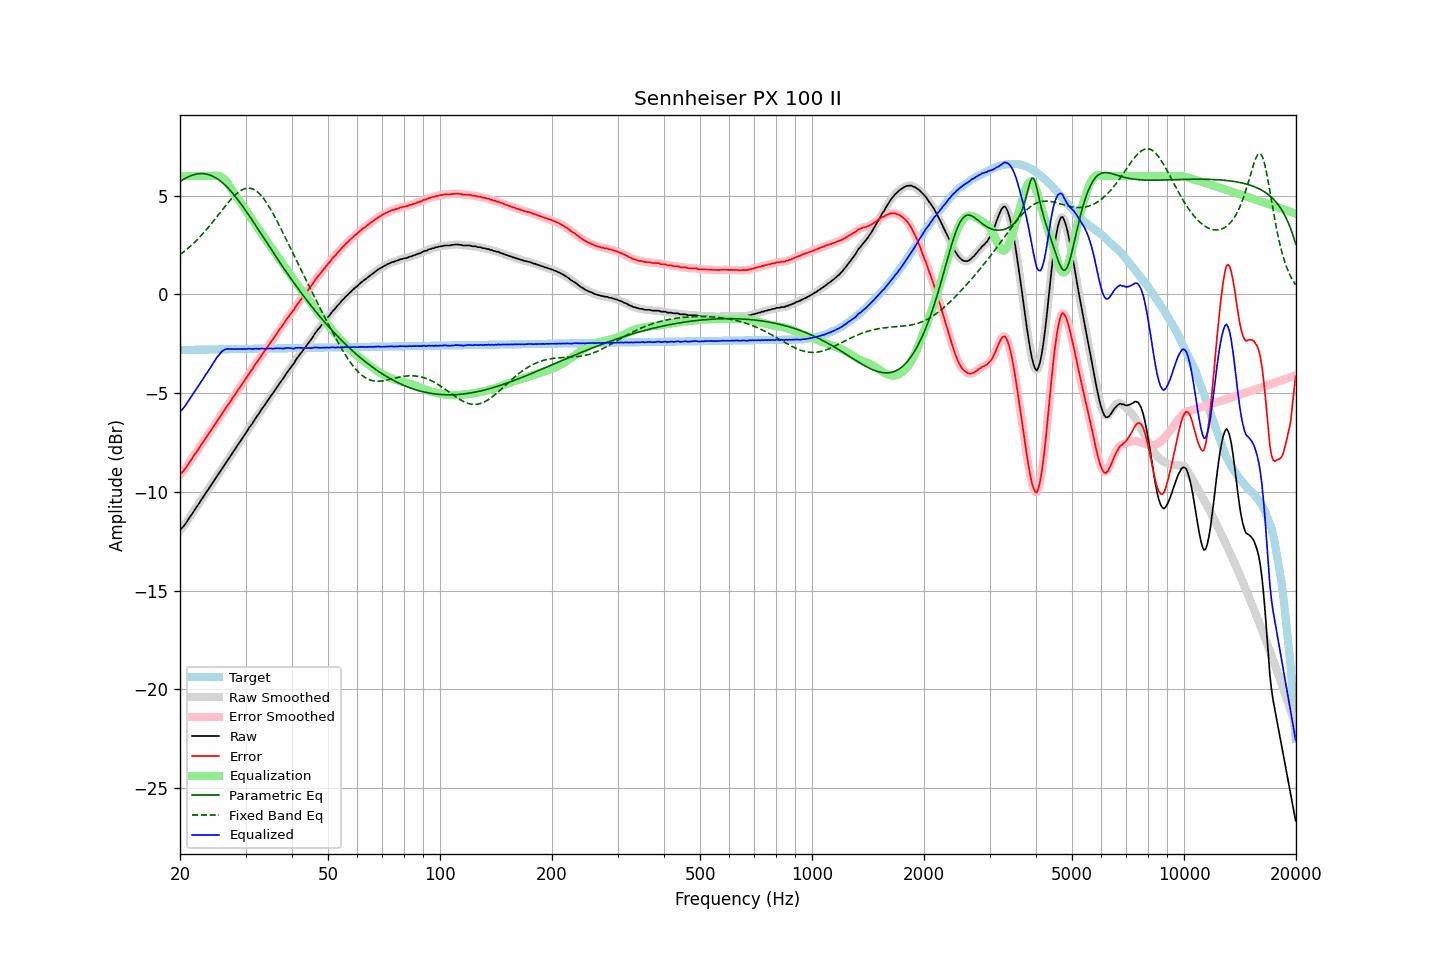

Values plotted in this chart, from the file beside it:
frequency, raw, error, smoothed, error_smoothed, equalization, parametric_eq, fixed_band_eq, equalized_raw, equalized_smoothed, target
20.00, -11.94, -9.12, -11.94, -9.12, 6.00, 5.72, 2.01, -5.94, -5.94, -2.81
20.20, -11.85, -9.03, -11.85, -9.04, 6.00, 5.77, 2.08, -5.85, -5.85, -2.81
20.40, -11.77, -8.95, -11.76, -8.95, 6.00, 5.82, 2.14, -5.77, -5.76, -2.81
20.61, -11.66, -8.85, -11.66, -8.85, 6.00, 5.87, 2.20, -5.66, -5.66, -2.81
20.81, -11.55, -8.74, -11.54, -8.73, 6.00, 5.91, 2.27, -5.55, -5.54, -2.81
21.02, -11.42, -8.61, -11.42, -8.61, 6.00, 5.95, 2.34, -5.42, -5.42, -2.81
21.23, -11.29, -8.48, -11.30, -8.49, 6.00, 5.99, 2.41, -5.29, -5.30, -2.81
21.44, -11.18, -8.37, -11.17, -8.36, 6.00, 6.02, 2.49, -5.18, -5.17, -2.81
21.66, -11.05, -8.25, -11.05, -8.24, 6.00, 6.05, 2.56, -5.05, -5.05, -2.80
21.87, -10.92, -8.11, -10.92, -8.12, 6.00, 6.08, 2.64, -4.92, -4.92, -2.80
22.09, -10.81, -8.01, -10.81, -8.00, 6.00, 6.10, 2.72, -4.81, -4.81, -2.80
22.31, -10.69, -7.89, -10.68, -7.88, 6.00, 6.11, 2.80, -4.69, -4.68, -2.80
22.54, -10.57, -7.77, -10.56, -7.76, 6.00, 6.12, 2.89, -4.57, -4.56, -2.80
22.76, -10.43, -7.63, -10.44, -7.64, 6.00, 6.12, 2.97, -4.43, -4.44, -2.80
22.99, -10.32, -7.52, -10.31, -7.52, 6.00, 6.12, 3.06, -4.32, -4.31, -2.80
23.22, -10.19, -7.39, -10.19, -7.39, 6.00, 6.12, 3.15, -4.19, -4.19, -2.79
23.45, -10.06, -7.26, -10.07, -7.27, 6.00, 6.11, 3.25, -4.06, -4.07, -2.79
23.69, -9.95, -7.16, -9.94, -7.15, 6.00, 6.09, 3.34, -3.95, -3.94, -2.79
23.92, -9.83, -7.04, -9.83, -7.04, 6.00, 6.07, 3.44, -3.83, -3.83, -2.79
24.16, -9.71, -6.92, -9.70, -6.91, 6.00, 6.04, 3.54, -3.71, -3.70, -2.79
24.40, -9.58, -6.79, -9.58, -6.79, 6.00, 6.00, 3.64, -3.57, -3.57, -2.79
24.65, -9.45, -6.66, -9.45, -6.67, 6.01, 5.97, 3.74, -3.43, -3.44, -2.79
24.89, -9.34, -6.55, -9.33, -6.55, 6.02, 5.92, 3.84, -3.31, -3.31, -2.78
25.14, -9.21, -6.42, -9.21, -6.43, 6.02, 5.87, 3.94, -3.19, -3.19, -2.78
25.39, -9.10, -6.31, -9.09, -6.31, 6.01, 5.81, 4.05, -3.09, -3.08, -2.78
25.65, -8.97, -6.19, -8.96, -6.18, 5.98, 5.75, 4.15, -2.98, -2.98, -2.78
25.91, -8.83, -6.05, -8.84, -6.06, 5.94, 5.69, 4.26, -2.89, -2.90, -2.78
26.16, -8.72, -5.94, -8.71, -5.93, 5.88, 5.62, 4.36, -2.83, -2.83, -2.78
26.43, -8.59, -5.81, -8.59, -5.81, 5.80, 5.54, 4.46, -2.79, -2.79, -2.78
26.69, -8.47, -5.69, -8.47, -5.70, 5.71, 5.46, 4.56, -2.76, -2.76, -2.77
26.96, -8.35, -5.58, -8.35, -5.58, 5.60, 5.38, 4.66, -2.75, -2.75, -2.77
27.23, -8.24, -5.47, -8.23, -5.46, 5.48, 5.29, 4.76, -2.76, -2.75, -2.77
27.50, -8.11, -5.34, -8.11, -5.34, 5.35, 5.20, 4.85, -2.76, -2.76, -2.77
27.77, -7.98, -5.21, -7.99, -5.22, 5.22, 5.10, 4.93, -2.76, -2.77, -2.77
28.05, -7.87, -5.10, -7.86, -5.09, 5.09, 5.00, 5.02, -2.77, -2.76, -2.77
28.33, -7.74, -4.97, -7.74, -4.97, 4.97, 4.90, 5.09, -2.76, -2.76, -2.77
28.62, -7.61, -4.84, -7.62, -4.85, 4.85, 4.80, 5.16, -2.76, -2.76, -2.77
28.90, -7.50, -4.73, -7.49, -4.73, 4.73, 4.69, 5.22, -2.76, -2.76, -2.76
29.19, -7.38, -4.61, -7.37, -4.61, 4.61, 4.58, 5.27, -2.77, -2.76, -2.76
29.48, -7.26, -4.50, -7.26, -4.50, 4.49, 4.46, 5.32, -2.77, -2.77, -2.76
29.78, -7.13, -4.37, -7.14, -4.38, 4.37, 4.35, 5.35, -2.76, -2.77, -2.76
30.08, -7.02, -4.26, -7.01, -4.25, 4.25, 4.23, 5.37, -2.77, -2.76, -2.76
30.38, -6.88, -4.12, -6.88, -4.12, 4.13, 4.12, 5.38, -2.75, -2.75, -2.76
30.68, -6.75, -3.99, -6.76, -4.00, 4.01, 4.00, 5.38, -2.74, -2.75, -2.76
30.99, -6.64, -3.88, -6.64, -3.89, 3.89, 3.87, 5.37, -2.75, -2.75, -2.75
31.30, -6.54, -3.79, -6.52, -3.77, 3.77, 3.75, 5.35, -2.77, -2.76, -2.75
31.61, -6.40, -3.65, -6.40, -3.65, 3.65, 3.63, 5.31, -2.75, -2.75, -2.75
31.93, -6.27, -3.52, -6.28, -3.53, 3.53, 3.51, 5.27, -2.74, -2.75, -2.75
32.24, -6.16, -3.41, -6.16, -3.41, 3.41, 3.38, 5.21, -2.75, -2.75, -2.75
32.57, -6.05, -3.30, -6.04, -3.29, 3.29, 3.26, 5.14, -2.76, -2.75, -2.75
32.89, -5.92, -3.17, -5.92, -3.17, 3.17, 3.13, 5.05, -2.75, -2.75, -2.75
33.22, -5.79, -3.04, -5.80, -3.05, 3.05, 3.01, 4.96, -2.73, -2.74, -2.74
33.55, -5.68, -2.93, -5.68, -2.93, 2.93, 2.88, 4.86, -2.74, -2.74, -2.74
33.89, -5.57, -2.83, -5.56, -2.82, 2.82, 2.75, 4.75, -2.75, -2.74, -2.74
34.23, -5.44, -2.70, -5.44, -2.70, 2.70, 2.63, 4.63, -2.74, -2.74, -2.74
34.57, -5.33, -2.59, -5.32, -2.58, 2.59, 2.50, 4.50, -2.74, -2.74, -2.74
34.92, -5.20, -2.46, -5.20, -2.47, 2.47, 2.38, 4.37, -2.73, -2.74, -2.74
35.27, -5.09, -2.35, -5.09, -2.35, 2.35, 2.25, 4.23, -2.74, -2.74, -2.74
35.62, -4.98, -2.24, -4.97, -2.24, 2.24, 2.13, 4.08, -2.74, -2.74, -2.73
35.97, -4.86, -2.12, -4.86, -2.12, 2.12, 2.00, 3.93, -2.74, -2.74, -2.73
... 635 more rows
